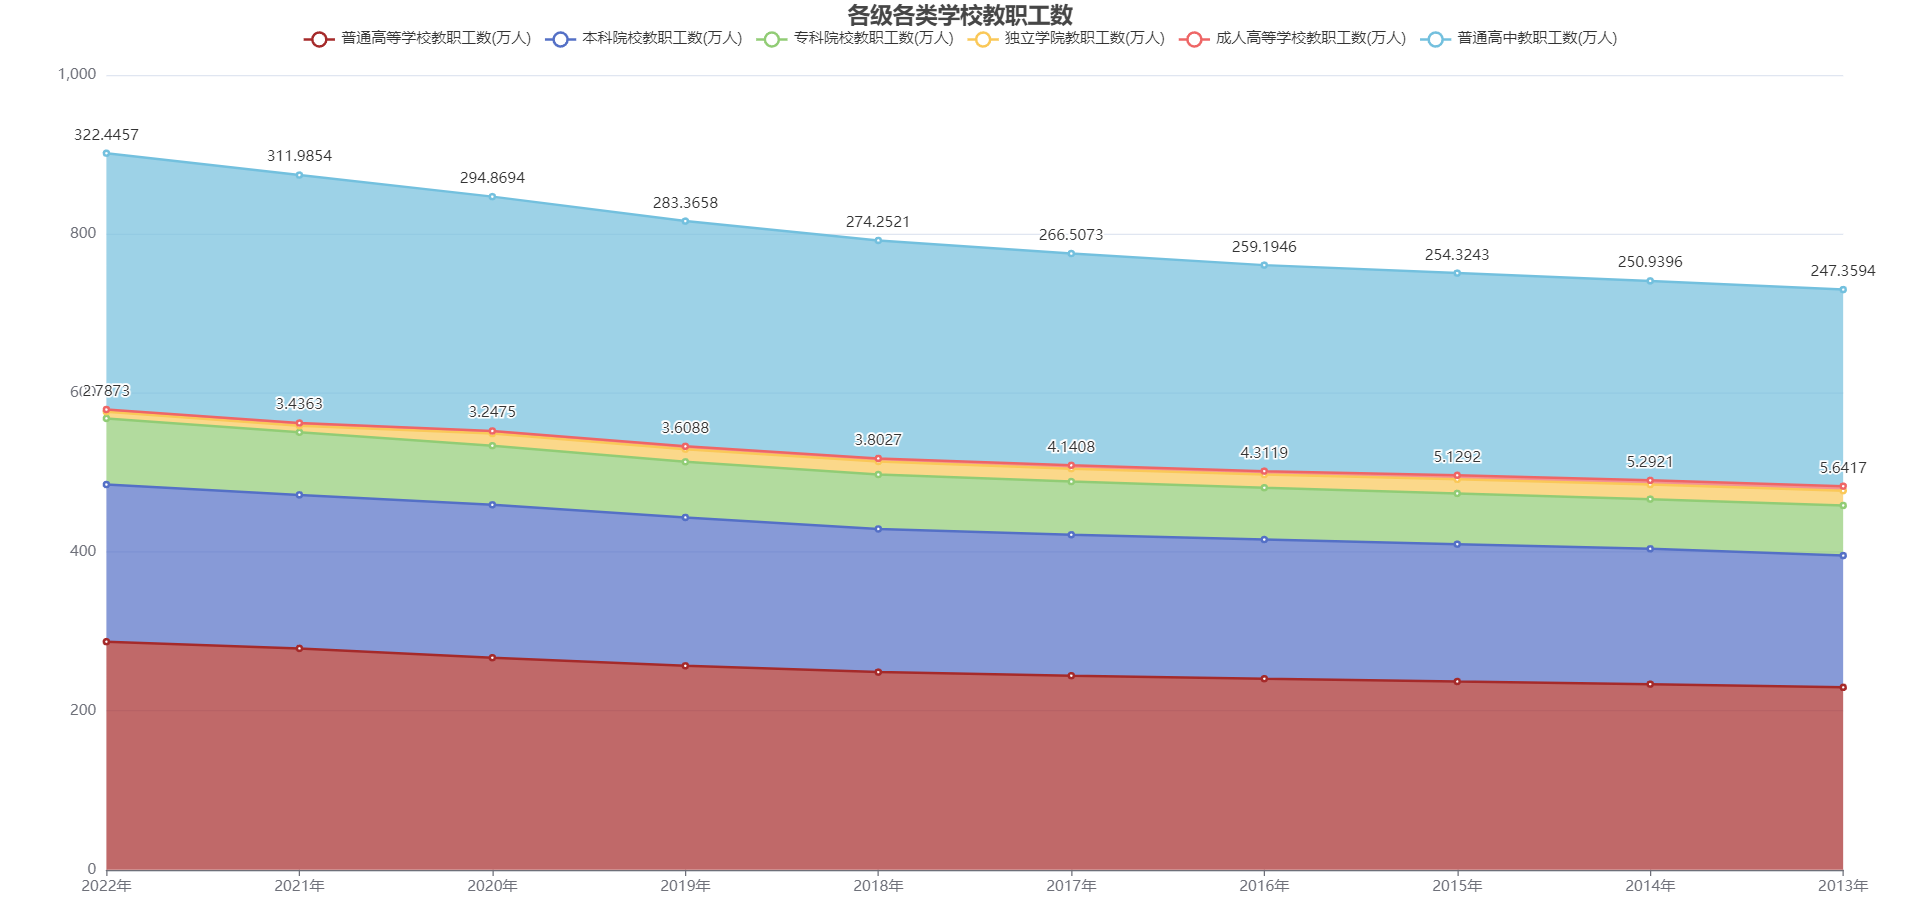

The file beside this chart, header and first rows:
指标, 2022年, 2021年, 2020年, 2019年, 2018年, 2017年, 2016年, 2015年, 2014年, 2013年
普通高等学校教职工数(万人), 287.1, 278.6, 266.9, 256.7, 248.8, 244.3, 240.5, 236.9, 233.6, 229.6
本科院校教职工数(万人), 197.7, 193.1, 192.3, 186.7, 180.1, 177.2, 175.1, 172.8, 170.3, 165.8
独立学院教职工数(万人), 8.392, 8.257, 15.2, 15.94, 16.39, 16.23, 16.49, 17.67, 18.33, 18.63
专科院校教职工数(万人), 83.2, 78.74, 74.45, 69.94, 68.53, 66.95, 65.26, 63.93, 62.5, 63
成人高等学校教职工数(万人), 2.787, 3.436, 3.248, 3.609, 3.803, 4.141, 4.312, 5.129, 5.292, 5.642
普通高中教职工数(万人), 322.4, 312, 294.9, 283.4, 274.3, 266.5, 259.2, 254.3, 250.9, 247.4
